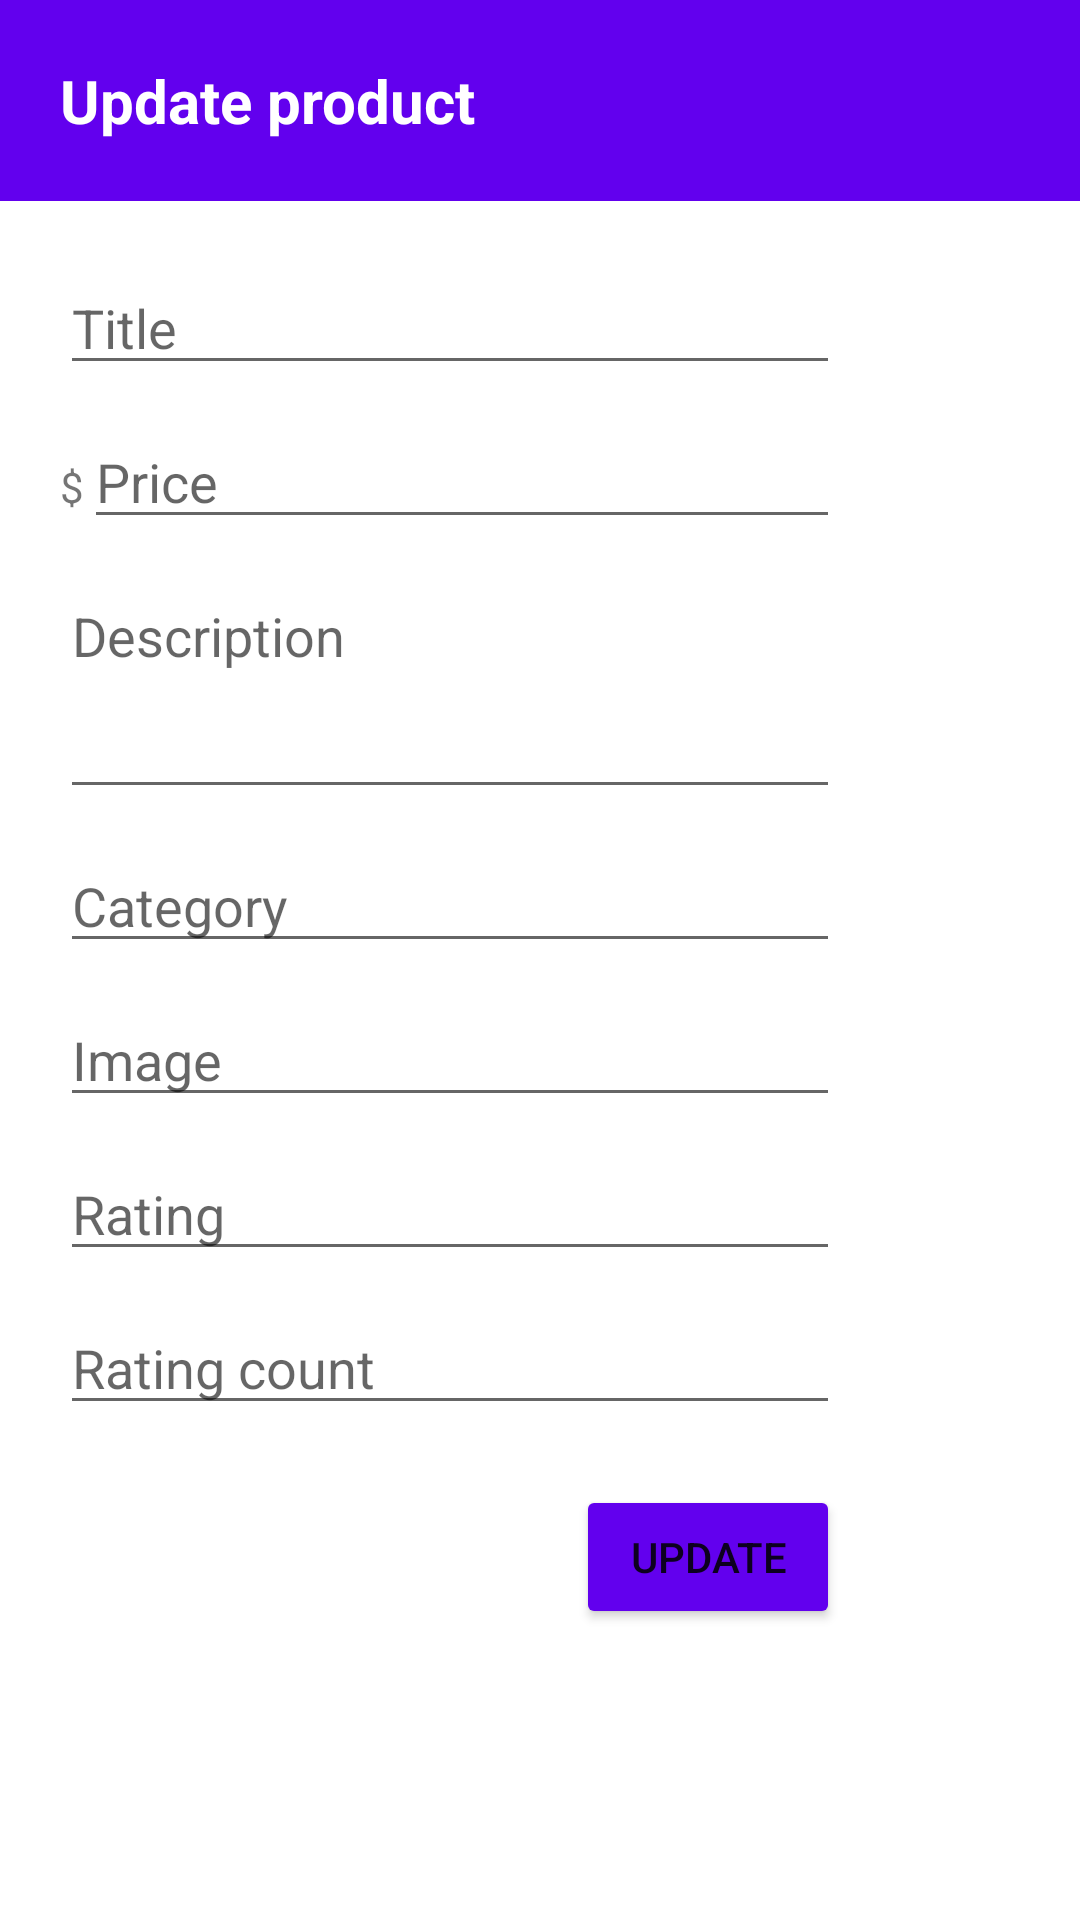

Write the Android layout XML for this screen, with the resource values it uses.
<!-- AndroidManifest.xml: application theme Theme.MobSoftApp -->
<!-- res/layout/update_product_dialog_fragment.xml -->
<?xml version="1.0" encoding="utf-8"?>
<ScrollView
    xmlns:android="http://schemas.android.com/apk/res/android"
    xmlns:tools="http://schemas.android.com/tools"
    android:layout_width="match_parent"
    android:layout_height="match_parent"
    android:orientation="vertical"
    tools:context=".ui.dialogs.UpdateProductDialogFragment">

    <LinearLayout
        android:orientation="vertical"
        android:layout_width="match_parent"
        android:layout_height="wrap_content">

        <TextView
            android:text="@string/update_product"
            android:layout_width="match_parent"
            android:layout_height="wrap_content"
            android:background="@color/purple_500"
            android:padding="20dp"
            android:textStyle="bold"
            android:textSize="20dp"
            android:textColor="@color/white"/>

        <LinearLayout
            android:orientation="vertical"
            android:padding="20dp"
            android:layout_width="300dp"
            android:layout_height="wrap_content">

            <EditText
                android:id="@+id/update_title"
                android:layout_width="match_parent"
                android:layout_height="wrap_content"
                android:hint="@string/title"
                android:layout_marginBottom="10dp"/>

            <LinearLayout
                android:layout_width="match_parent"
                android:layout_height="wrap_content">

                <TextView
                    android:text="@string/dollar_sign"
                    android:layout_width="wrap_content"
                    android:layout_height="wrap_content"/>

                <EditText
                    android:id="@+id/update_price"
                    android:layout_width="match_parent"
                    android:layout_height="wrap_content"
                    android:inputType="numberDecimal"
                    android:hint="@string/price"
                    android:layout_marginBottom="10dp"/>

            </LinearLayout>

            <EditText
                android:id="@+id/update_description"
                android:layout_width="match_parent"
                android:layout_height="80dp"
                android:hint="@string/description"
                android:inputType="textMultiLine"
                android:gravity="top"
                android:layout_marginBottom="10dp"/>

            <EditText
                android:id="@+id/update_category"
                android:layout_width="match_parent"
                android:layout_height="wrap_content"
                android:hint="@string/category"
                android:layout_marginBottom="10dp"/>

            <EditText
                android:id="@+id/update_image"
                android:layout_width="match_parent"
                android:layout_height="wrap_content"
                android:hint="@string/image"
                android:layout_marginBottom="10dp"/>

            <EditText
                android:id="@+id/update_rate"
                android:layout_width="match_parent"
                android:layout_height="wrap_content"
                android:inputType="numberDecimal"
                android:hint="@string/rating"
                android:layout_marginBottom="10dp"/>

            <EditText
                android:id="@+id/update_count"
                android:layout_width="match_parent"
                android:layout_height="wrap_content"
                android:inputType="number"
                android:hint="@string/rating_count"
                android:layout_marginBottom="10dp"/>

            <Button
                android:id="@+id/update_button"
                android:text="@string/update"
                android:layout_marginTop="10dp"
                android:layout_width="wrap_content"
                android:layout_height="wrap_content"
                android:layout_gravity="right"
                android:backgroundTint="@color/purple_500"/>

        </LinearLayout>

    </LinearLayout>

</ScrollView>
<!-- resources referenced by this layout -->
<resources>
  <color name="purple_500">#FF6200EE</color>
  <color name="white">#FFFFFFFF</color>
  <string name="category">Category</string>
  <string name="description">Description</string>
  <string name="dollar_sign">$</string>
  <string name="image">Image</string>
  <string name="price">Price</string>
  <string name="rating">Rating</string>
  <string name="rating_count">Rating count</string>
  <string name="title">Title</string>
  <string name="update">Update</string>
  <string name="update_product">Update product</string>
  <style name="Theme.MobSoftApp" parent="Theme.MaterialComponents.DayNight.DarkActionBar">
          
          <item name="colorPrimary">@color/purple_500</item>
          <item name="colorPrimaryVariant">@color/purple_700</item>
          <item name="colorOnPrimary">@color/white</item>
          
          <item name="colorSecondary">@color/teal_200</item>
          <item name="colorSecondaryVariant">@color/teal_700</item>
          <item name="colorOnSecondary">@color/black</item>
          
          <item name="android:statusBarColor" tools:targetApi="l">?attr/colorPrimaryVariant</item>
          
      </style>
  <color name="purple_700">#FF3700B3</color>
  <color name="teal_200">#FF03DAC5</color>
  <color name="teal_700">#FF018786</color>
  <color name="black">#FF000000</color>
</resources>
